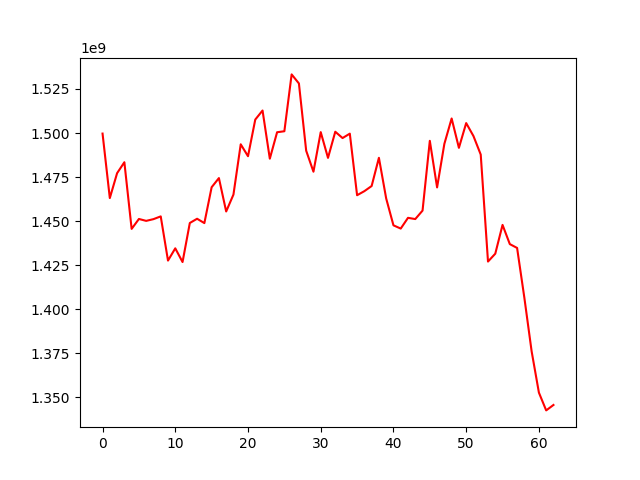

Source data for this figure (header and first rows):
, 0
0, 1499691778
1, 1463065918
2, 1477202012
3, 1483420413
4, 1445580063
5, 1451207863
6, 1450130002
7, 1451112242
8, 1452682765
9, 1427590068
10, 1434547234
11, 1426759247
12, 1448923638
13, 1451337465
14, 1448868287
15, 1469229865
16, 1474423945
17, 1455470388
18, 1465064810
19, 1493602678
20, 1486836813
21, 1507640182
22, 1512778406
23, 1485432365
24, 1500446748
25, 1501012299
26, 1533282429
27, 1528144647
28, 1489955920
29, 1478041317
30, 1500513234
31, 1485896442
32, 1500731003
33, 1497145108
34, 1499642974
35, 1464691192
36, 1466999273
37, 1469912485
38, 1485934520
39, 1462851481
40, 1447603218
41, 1445757050
42, 1451858910
43, 1451152974
44, 1455962515
45, 1495571002
46, 1469125678
47, 1493863248
48, 1508255178
49, 1491591357
50, 1505644274
51, 1498281635
52, 1487776240
53, 1427033682
54, 1431495813
55, 1447842208
56, 1436937934
57, 1434766978
58, 1406478423
59, 1376053091
... 3 more rows
